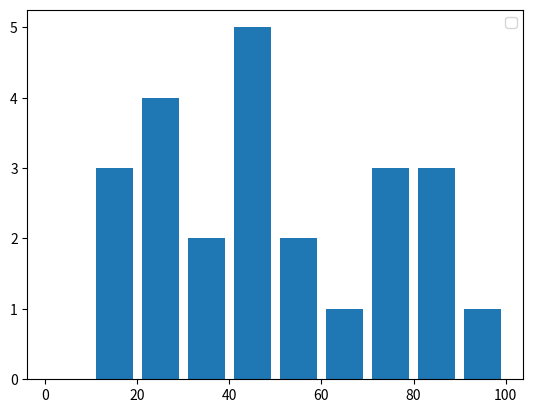

Python code for this plot:
import matplotlib.pyplot as plt

yil = [2011,2012,2013,2014,2015]

oyuncu1 = [8,10,12,7,9]
oyuncu2 = [7,12,5,15,21]
oyuncu3 = [18,20,22,25,19]

#Stackplot
"""
plt.plot([],[],color="y",label="oyuncu1")
plt.plot([],[],color="r",label="oyuncu2")
plt.plot([],[],color="b",label="oyuncu3") 

plt.stackplot(yil,oyuncu1,oyuncu2,oyuncu3,color=["y","r","b"])
plt.legend()
 
plt.show()
"""


""" pasta grafik
goal_types = 'Penaltı','Şut','Serbest Vuruş'
goals = [12,35,7]
colors = ['y','r','b']

plt.pie(goals,labels=goal_types,colors=colors, autopct="%1.1f%%", explode=(0.1,0.1,0.1))
plt.show()
"""

"""
plt.bar([0.25,1.25,2.25,3.25,4.25],[15,23,80,34,12],label="BMW")
plt.bar([0.75,1.75,2.75,3.75,4.75],[26,5,42,55,88],label="Audi")

plt.legend()
plt.xlabel("Gün")
plt.ylabel("Mesafe (km)")
plt.title("Araç bilgileri")

plt.show()
"""

yaslar = [14,34,56,23,83,74,92,13,56,24,28,64,12,42,82,37,45,27,42,44,76,120,75,82,46]
yas_gruplari = [0,10,20,30,40,50,60,70,80,90,100]
plt.hist(yaslar,yas_gruplari,histtype="bar",rwidth=0.8)
plt.legend()

plt.show()